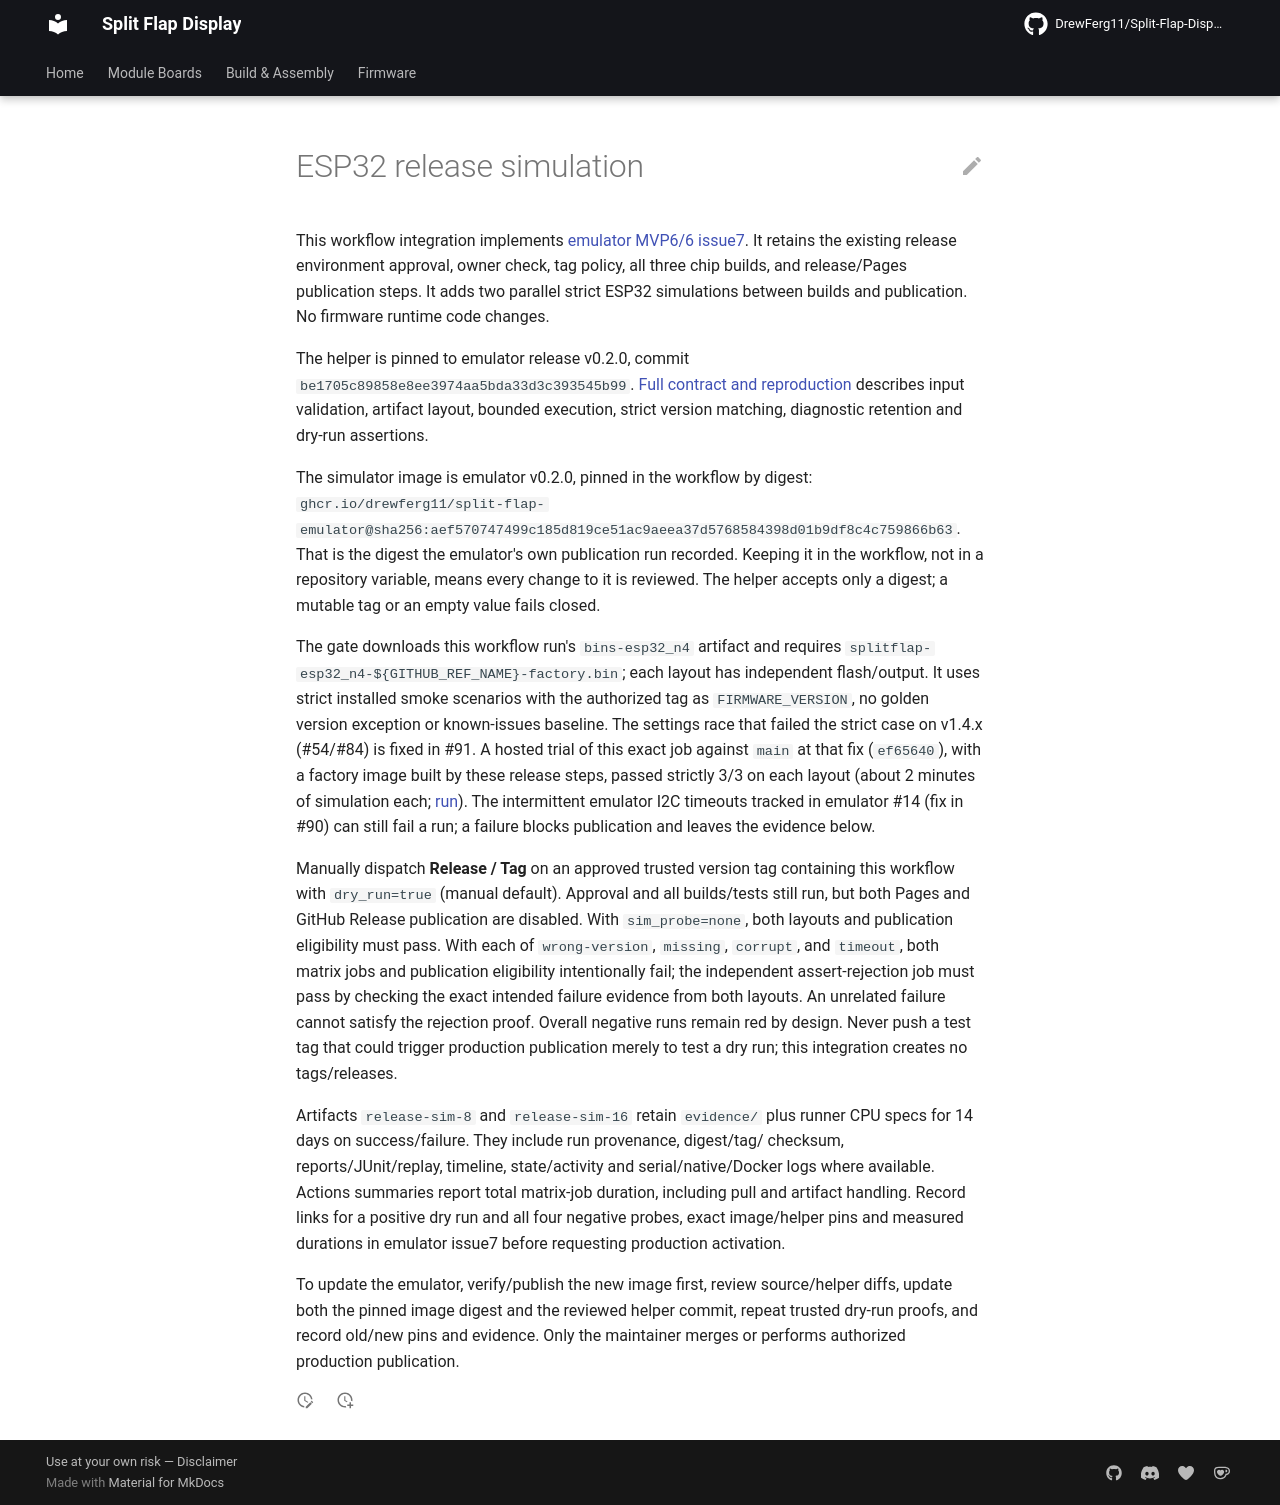

repository: DrewFerg11/Split-Flap-Display · page: firmware/release-simulation/index.html · generator: mkdocs

# ESP32 release simulation

This workflow integration implements [emulator MVP6/6 issue7](https://github.com/DrewFerg11/Split-Flap-Emulator/issues/7).
It retains the existing release environment approval, owner check, tag policy,
all three chip builds, and release/Pages publication steps. It adds two parallel
strict ESP32 simulations between builds and publication. No firmware runtime
code changes.

The helper is pinned to emulator release v0.2.0, commit `be1705c89858e8ee3974aa5bda33d3c393545b99`.
[Full contract and reproduction](https://github.com/DrewFerg11/Split-Flap-Emulator/blob/be1705c89858e8ee3974aa5bda33d3c393545b99/docs/release-gate.md)
describes input validation, artifact layout, bounded execution, strict version
matching, diagnostic retention and dry-run assertions.

The simulator image is emulator v0.2.0, pinned in the workflow by digest:
`ghcr.io/drewferg11/split-flap-emulator@sha256:aef570747499c185d819ce51ac9aeea37d5768584398d01b9df8c4c759866b63`.
That is the digest the emulator's own publication run recorded. Keeping it in the
workflow, not in a repository variable, means every change to it is reviewed. The
helper accepts only a digest; a mutable tag or an empty value fails closed.

The gate downloads this workflow run's `bins-esp32_n4` artifact and requires
`splitflap-esp32_n4-${GITHUB_REF_NAME}-factory.bin`; each layout has independent
flash/output. It uses strict installed smoke scenarios with the authorized tag
as `FIRMWARE_VERSION`, no golden version exception or known-issues baseline.
The settings race that failed the strict case on v1.4.x (#54/#84) is fixed in #91.
A hosted trial of this exact job against `main` at that fix (`ef65640`), with a
factory image built by these release steps, passed strictly 3/3 on each layout
(about 2 minutes of simulation each; [run](https://github.com/DrewFerg11/Split-Flap-Display/actions/runs/39792984149)).
The intermittent emulator I2C timeouts tracked in emulator #14 (fix in #90) can
still fail a run; a failure blocks publication and leaves the evidence below.

Manually dispatch **Release / Tag** on an approved trusted version tag containing this
workflow with `dry_run=true` (manual default). Approval and all builds/tests still
run, but both Pages and GitHub Release publication are disabled. With
`sim_probe=none`, both layouts and publication eligibility must pass. With each
of `wrong-version`, `missing`, `corrupt`, and `timeout`, both matrix jobs and
publication eligibility intentionally fail; the independent assert-rejection
job must pass by checking the exact intended failure evidence from both layouts.
An unrelated failure cannot satisfy the rejection proof. Overall negative runs
remain red by design. Never push a test tag that could trigger production
publication merely to test a dry run; this integration creates no tags/releases.

Artifacts `release-sim-8` and `release-sim-16` retain `evidence/` plus runner CPU
specs for 14 days on success/failure. They include run provenance, digest/tag/
checksum, reports/JUnit/replay, timeline, state/activity and serial/native/Docker
logs where available. Actions summaries report total matrix-job duration,
including pull and artifact handling. Record links for a positive dry run and
all four negative probes, exact image/helper pins and measured durations in
emulator issue7 before requesting production activation.

To update the emulator, verify/publish the new image first, review source/helper
diffs, update both the pinned image digest and the reviewed helper commit,
repeat trusted dry-run proofs, and record old/new pins and evidence. Only the
maintainer merges or performs authorized production publication.
